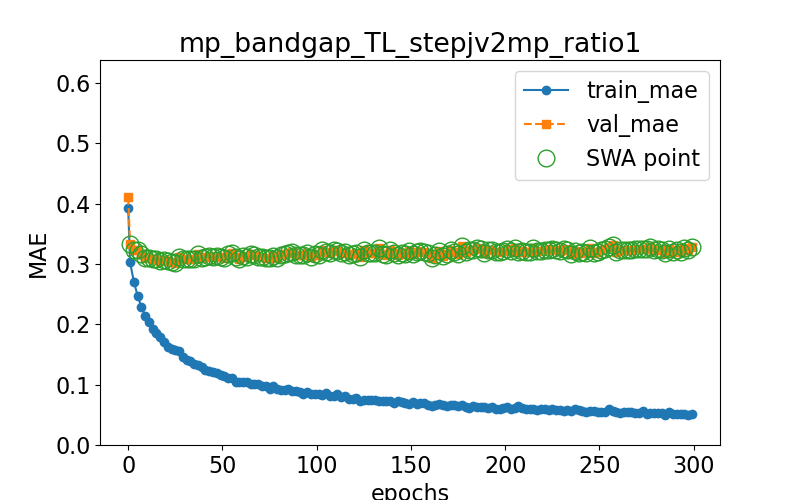

The file beside this chart, header and first rows:
epoch, train loss, val loss, swa
0.0, 0.3934, 0.411, n
1.0, 0.3027, 0.3336, y
3.0, 0.2709, 0.3235, y
5.0, 0.2472, 0.3225, y
7.0, 0.229, 0.3165, y
9.0, 0.2145, 0.3101, y
11.0, 0.2035, 0.3099, y
13.0, 0.1928, 0.3084, y
15.0, 0.1849, 0.3089, y
17.0, 0.1792, 0.305, y
19.0, 0.1709, 0.3072, y
21.0, 0.1622, 0.3047, y
23.0, 0.1597, 0.3029, y
25.0, 0.1571, 0.3014, y
27.0, 0.155, 0.312, y
29.0, 0.1455, 0.3091, y
31.0, 0.1416, 0.3089, y
33.0, 0.1399, 0.3086, y
35.0, 0.1338, 0.3089, y
37.0, 0.1323, 0.3158, y
39.0, 0.1297, 0.31, y
41.0, 0.1241, 0.3112, y
43.0, 0.1224, 0.3128, y
45.0, 0.1208, 0.3122, y
47.0, 0.1191, 0.3134, y
49.0, 0.1159, 0.3109, y
51.0, 0.1137, 0.3103, y
53.0, 0.1117, 0.3165, y
55.0, 0.1113, 0.318, y
57.0, 0.1052, 0.3115, y
59.0, 0.1049, 0.308, y
61.0, 0.1044, 0.3131, y
63.0, 0.1037, 0.311, y
65.0, 0.1004, 0.3173, y
67.0, 0.1003, 0.3154, y
69.0, 0.1017, 0.3122, y
71.0, 0.09833, 0.312, y
73.0, 0.09825, 0.3095, y
75.0, 0.09321, 0.3095, y
77.0, 0.09716, 0.3131, y
79.0, 0.09349, 0.3107, y
81.0, 0.0916, 0.3155, y
83.0, 0.09076, 0.3174, y
85.0, 0.09212, 0.3182, y
87.0, 0.08958, 0.3206, y
89.0, 0.08988, 0.3147, y
91.0, 0.08703, 0.3155, y
93.0, 0.08447, 0.315, y
95.0, 0.08808, 0.3184, y
97.0, 0.08442, 0.3116, y
99.0, 0.0851, 0.3169, y
101.0, 0.08535, 0.3142, y
103.0, 0.08299, 0.3228, y
105.0, 0.08663, 0.3204, y
107.0, 0.08177, 0.3175, y
109.0, 0.0804, 0.324, y
111.0, 0.08375, 0.3222, y
113.0, 0.07934, 0.3185, y
115.0, 0.08104, 0.3201, y
117.0, 0.07696, 0.3154, y
... 91 more rows
